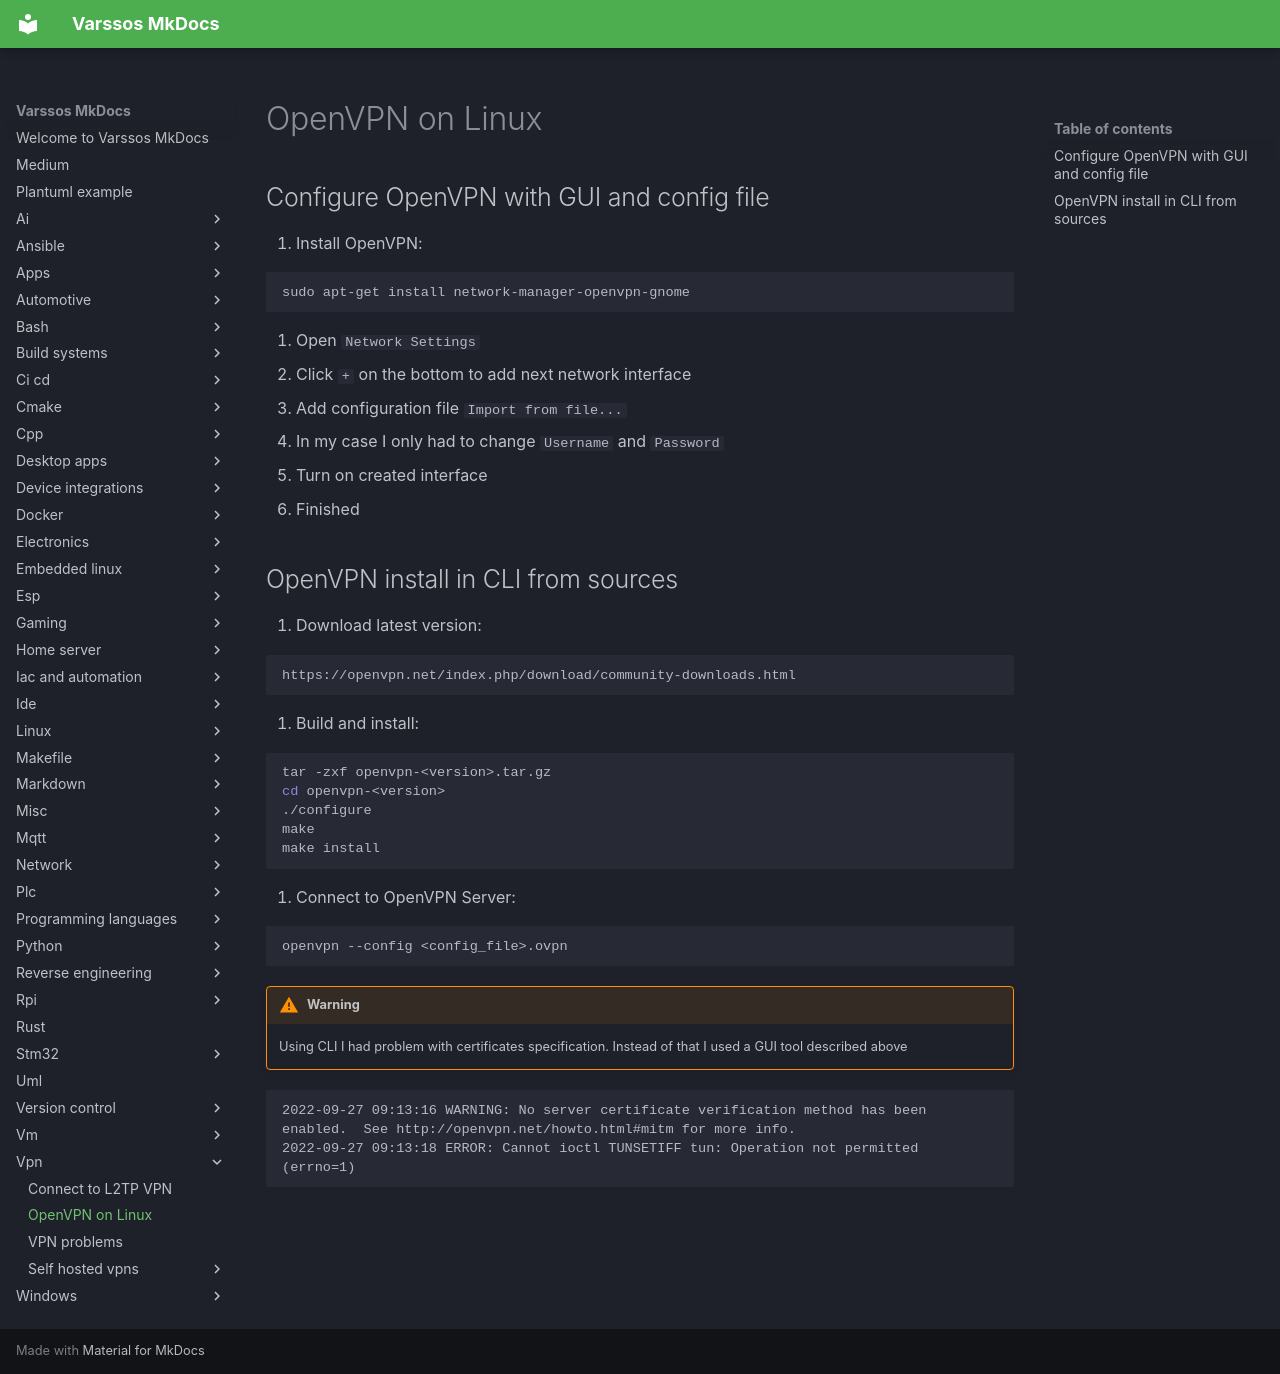

repository: Varssos/varssos-mkdocs · page: vpn/openvpn_linux/index.html · generator: mkdocs

# OpenVPN on Linux

## Configure OpenVPN with GUI and config file

1. Install OpenVPN:

```bash
sudo apt-get install network-manager-openvpn-gnome
```

2. Open `Network Settings`
3. Click `+` on the bottom to add next network interface
4. Add configuration file `Import from file...`
5. In my case I only had to change `Username` and `Password`
6. Turn on created interface
7. Finished

## OpenVPN install in CLI from sources

1. Download latest version:

```
https://openvpn.net/index.php/download/community-downloads.html
```

2. Build and install:

```bash
tar -zxf openvpn-<version>.tar.gz
cd openvpn-<version>
./configure
make
make install
```

3. Connect to OpenVPN Server:

```bash
openvpn --config <config_file>.ovpn
```

!!! warning
    Using CLI I had problem with certificates specification. Instead of that I used a GUI tool described above

```
2022-09-27 09:13:16 WARNING: No server certificate verification method has been enabled.  See http://openvpn.net/howto.html#mitm for more info.
2022-09-27 09:13:18 ERROR: Cannot ioctl TUNSETIFF tun: Operation not permitted (errno=1)
```
